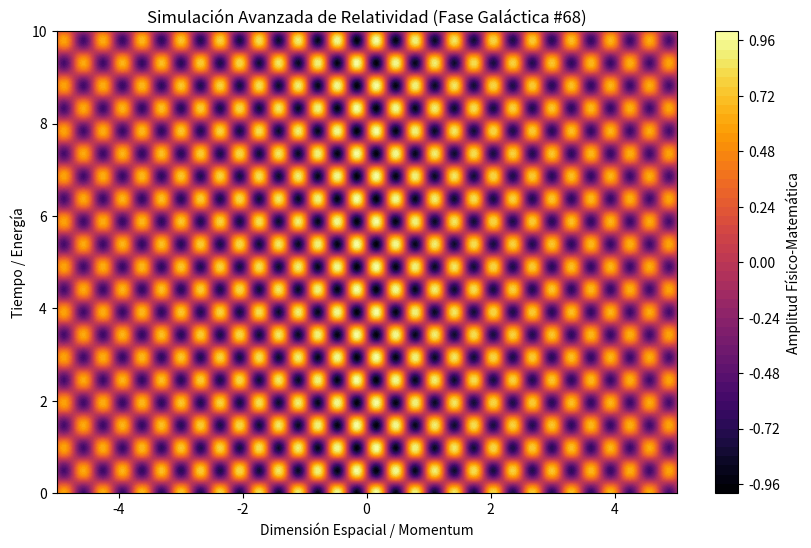

The matplotlib source for this figure:
%matplotlib inline
# Simulación Galáctica: Relatividad - Variante 68
import numpy as np
import matplotlib.pyplot as plt

# Parámetros Físicos Aleatorios
param_1 = 9.975
param_2 = 6.41
param_3 = 0.107

t = np.linspace(0, 10, 500)
x = np.linspace(-5, 5, 500)
X, T = np.meshgrid(x, t)

# Ecuación Base (Avanzada)
Z = np.sin(X * param_1) * np.cos(T * param_2) * np.exp(-np.abs(X) * param_3)

plt.figure(figsize=(10, 6))
plt.contourf(X, T, Z, 50, cmap='inferno')
plt.colorbar(label='Amplitud Físico-Matemática')
plt.title(r'Simulación Avanzada de Relatividad (Fase Galáctica #68)')
plt.xlabel('Dimensión Espacial / Momentum')
plt.ylabel('Tiempo / Energía')
plt.show()
